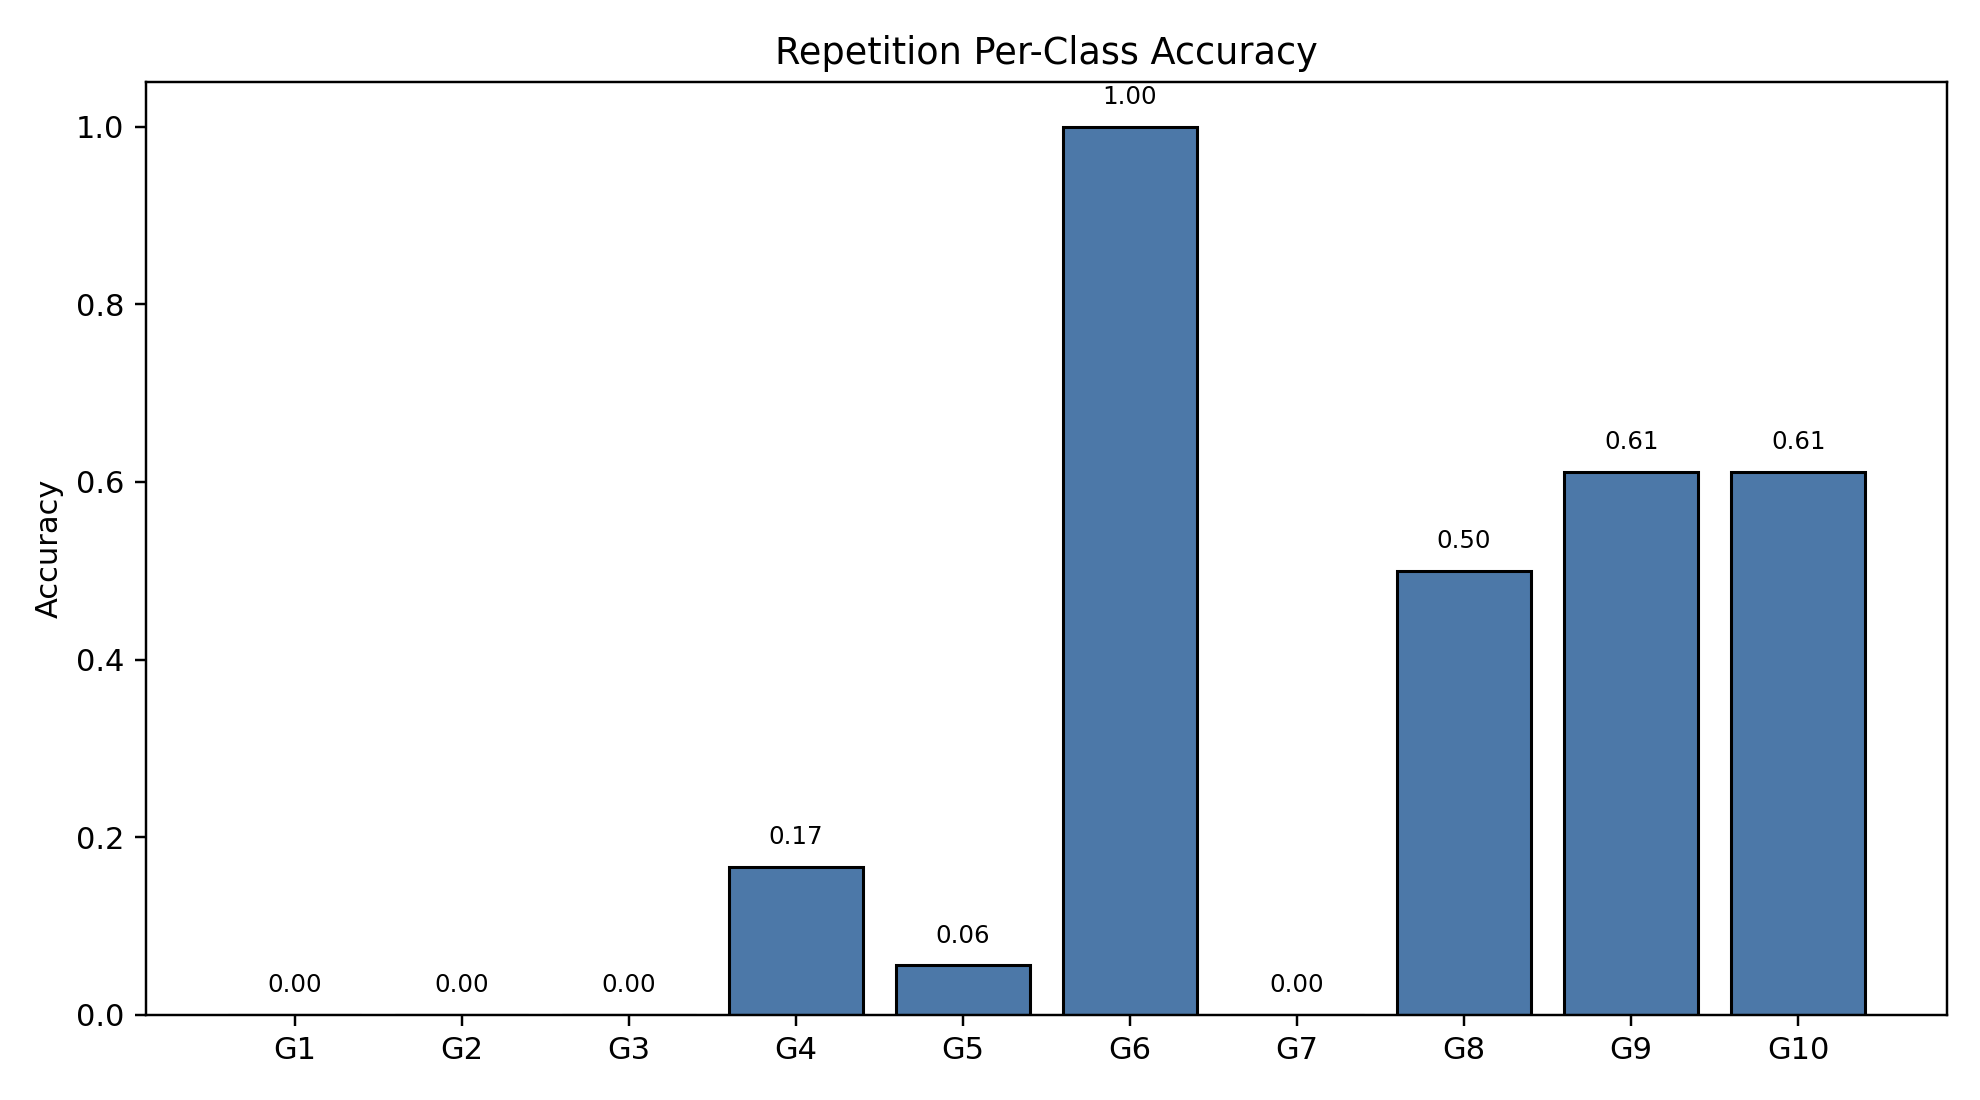

The data file committed next to this chart (first rows):
class_index, gesture_id, support, correct, accuracy
0, 1, 18, 0, 0.0
1, 2, 18, 0, 0.0
2, 3, 18, 0, 0.0
3, 4, 18, 3, 0.1667
4, 5, 18, 1, 0.05556
5, 6, 18, 18, 1.0
6, 7, 18, 0, 0.0
7, 8, 18, 9, 0.5
8, 9, 18, 11, 0.6111
9, 10, 18, 11, 0.6111
